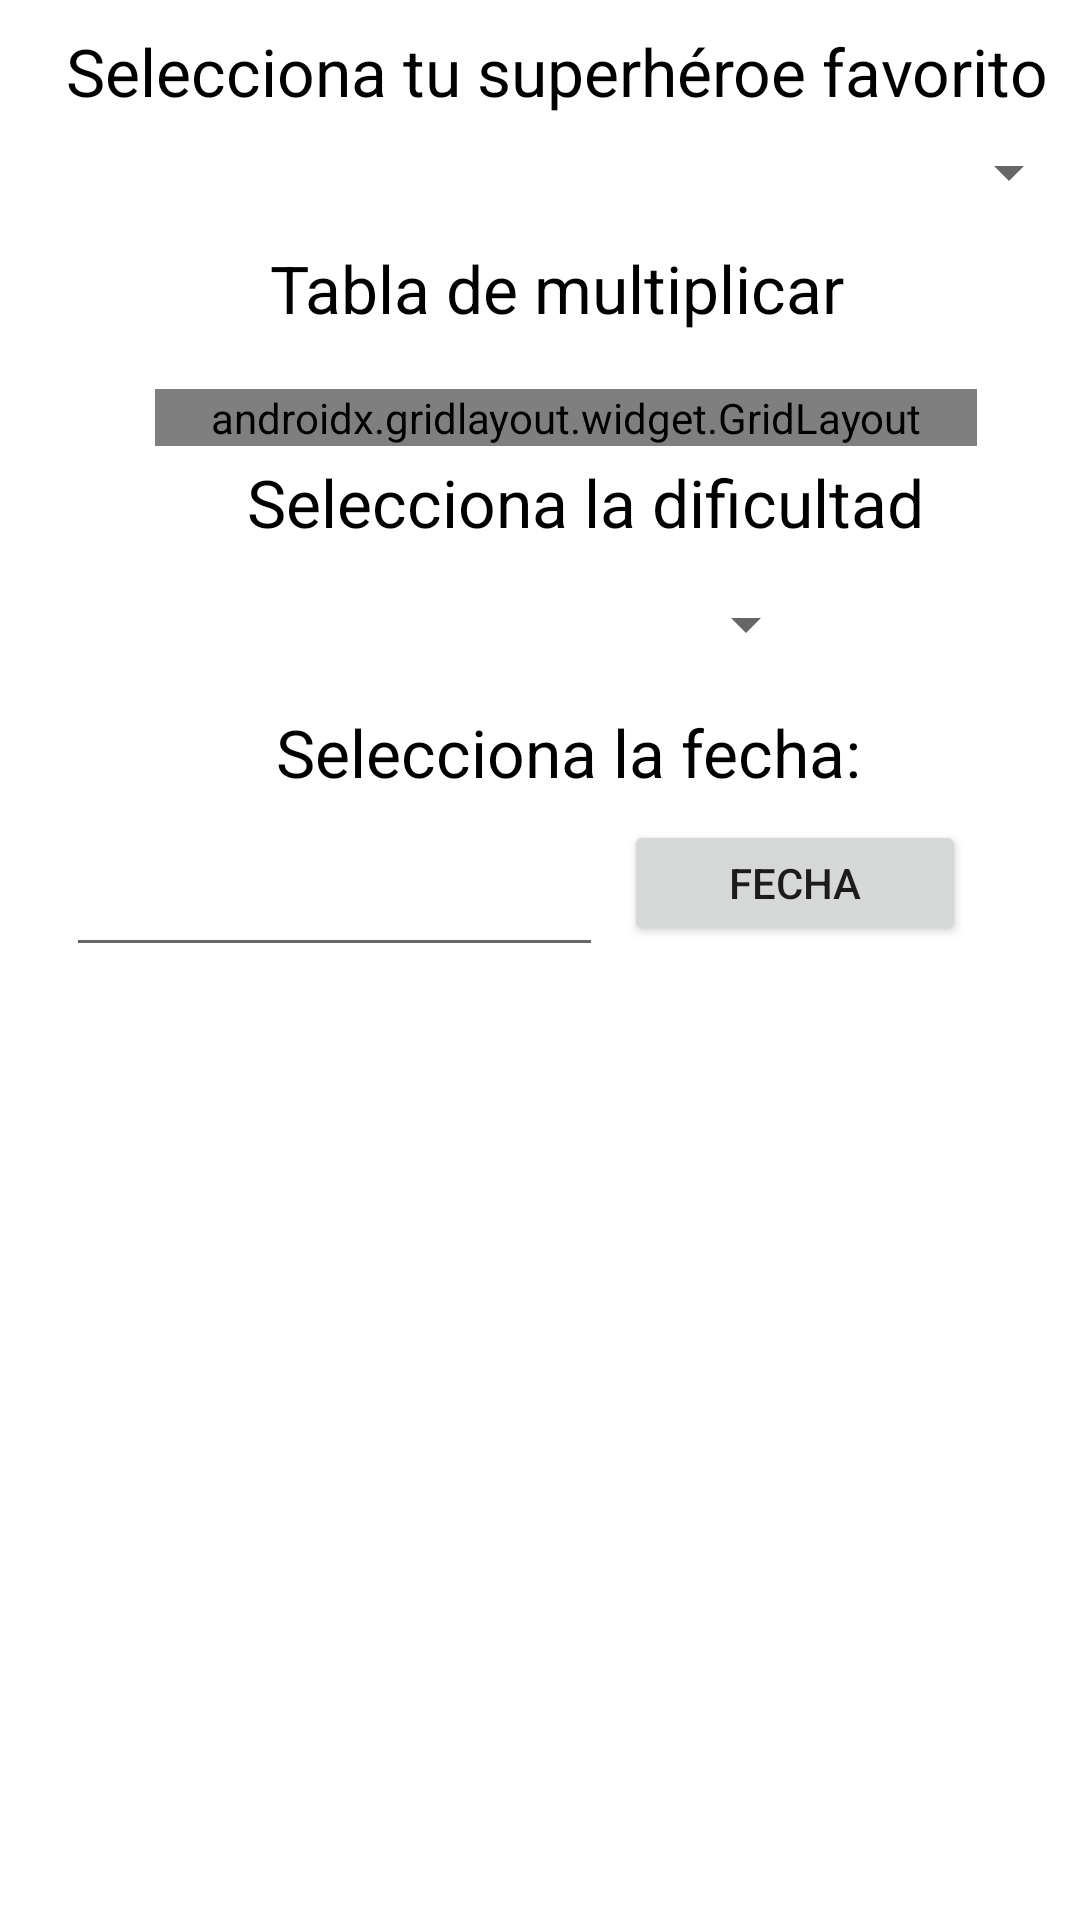

Write the Android layout XML for this screen, with the resource values it uses.
<!-- AndroidManifest.xml: application theme Theme.MaestroMultiplicacion_EduardoEscribano -->
<!-- res/layout/fragment_configuracion.xml -->
<?xml version="1.0" encoding="utf-8"?>
<androidx.constraintlayout.widget.ConstraintLayout xmlns:android="http://schemas.android.com/apk/res/android"
    xmlns:app="http://schemas.android.com/apk/res-auto"
    xmlns:tools="http://schemas.android.com/tools"
    android:layout_width="match_parent"
    android:layout_height="match_parent"
    tools:context=".ui.configuracion.ConfiguracionFragment">
    <Spinner
        android:id="@+id/spinner"
        android:layout_width="409dp"
        android:layout_height="wrap_content"
        android:layout_marginTop="7dp"
        app:layout_constraintBottom_toBottomOf="parent"
        app:layout_constraintEnd_toEndOf="parent"
        app:layout_constraintHorizontal_bias="1.0"
        app:layout_constraintStart_toStartOf="parent"
        app:layout_constraintTop_toBottomOf="@+id/textView4"
        app:layout_constraintVertical_bias="0.0" />

    <RelativeLayout
        android:id="@+id/relativeLayout"
        android:layout_width="274dp"
        android:layout_height="wrap_content"
        android:layout_marginStart="77dp"
        android:layout_marginTop="19dp"
        android:layout_marginEnd="60dp"
        app:layout_constraintEnd_toEndOf="parent"
        app:layout_constraintStart_toStartOf="parent"
        app:layout_constraintTop_toBottomOf="@+id/textView3">

        <androidx.gridlayout.widget.GridLayout
            android:id="@+id/gridBotonera"
            android:layout_width="match_parent"
            android:layout_height="wrap_content"
            app:columnCount="3">

        </androidx.gridlayout.widget.GridLayout>
    </RelativeLayout>

    <TextView
        android:id="@+id/textView"
        android:layout_width="wrap_content"
        android:layout_height="wrap_content"
        android:layout_marginStart="186dp"
        android:layout_marginTop="4dp"
        android:layout_marginEnd="168dp"
        android:text="@string/dificultad"
        android:textColor="@color/black"
        android:textSize="22sp"
        app:layout_constraintEnd_toEndOf="parent"
        app:layout_constraintHorizontal_bias="0.473"
        app:layout_constraintStart_toStartOf="parent"
        app:layout_constraintTop_toBottomOf="@+id/relativeLayout" />

    <TextView
        android:id="@+id/textView3"
        android:layout_width="wrap_content"
        android:layout_height="wrap_content"
        android:layout_marginStart="178dp"
        android:layout_marginTop="12dp"
        android:layout_marginEnd="176dp"
        android:text="@string/multiplicacion"
        android:textColor="@color/black"
        android:textSize="22sp"
        app:layout_constraintEnd_toEndOf="parent"
        app:layout_constraintHorizontal_bias="0.474"
        app:layout_constraintStart_toStartOf="parent"
        app:layout_constraintTop_toBottomOf="@+id/spinner" />

    <TextView
        android:id="@+id/textView4"
        android:layout_width="wrap_content"
        android:layout_height="wrap_content"
        android:layout_marginStart="182dp"
        android:layout_marginTop="9dp"
        android:layout_marginEnd="171dp"
        android:text="@string/avatar"
        android:textSize="22sp"
        android:textColor="@color/black"
        app:layout_constraintEnd_toEndOf="parent"
        app:layout_constraintStart_toStartOf="parent"
        app:layout_constraintTop_toTopOf="parent" />

    <Spinner
        android:id="@+id/spinnerDificultad"
        android:layout_width="185dp"
        android:layout_height="wrap_content"
        android:layout_marginStart="113dp"
        android:layout_marginTop="14dp"
        android:layout_marginEnd="113dp"
        app:layout_constraintEnd_toEndOf="parent"
        app:layout_constraintStart_toStartOf="parent"
        app:layout_constraintTop_toBottomOf="@+id/textView" />

    <TextView
        android:id="@+id/textView2"
        android:layout_width="wrap_content"
        android:layout_height="wrap_content"
        android:layout_marginStart="175dp"
        android:layout_marginTop="16dp"
        android:layout_marginEnd="178dp"
        android:text="Selecciona la fecha:"
        android:textSize="22sp"
        android:textColor="@color/black"
        app:layout_constraintEnd_toEndOf="parent"
        app:layout_constraintHorizontal_bias="0.442"
        app:layout_constraintStart_toStartOf="parent"
        app:layout_constraintTop_toBottomOf="@+id/spinnerDificultad" />

    <EditText
        android:id="@+id/editTextText"
        android:layout_width="179dp"
        android:layout_height="49dp"
        android:layout_marginStart="53dp"
        android:layout_marginTop="8dp"
        android:layout_marginEnd="190dp"
        android:ems="10"
        android:inputType="text"
        android:textAlignment="center"
        android:text=""
        app:layout_constraintEnd_toEndOf="parent"
        app:layout_constraintStart_toStartOf="parent"
        app:layout_constraintTop_toBottomOf="@+id/textView2" />

    <Button
        android:id="@+id/btnFecha"
        android:layout_width="114dp"
        android:layout_height="42dp"
        android:layout_marginStart="41dp"
        android:layout_marginTop="8dp"
        android:layout_marginEnd="72dp"
        android:text="Fecha"
        app:layout_constraintEnd_toEndOf="parent"
        app:layout_constraintStart_toEndOf="@+id/editTextText"
        app:layout_constraintTop_toBottomOf="@+id/textView2" />
</androidx.constraintlayout.widget.ConstraintLayout>
<!-- resources referenced by this layout -->
<resources>
  <color name="black">#FF000000</color>
  <string name="avatar">Selecciona tu superhéroe favorito</string>
  <string name="dificultad">Selecciona la dificultad</string>
  <string name="multiplicacion">Tabla de multiplicar</string>
  <style name="Theme.MaestroMultiplicacion_EduardoEscribano" parent="Theme.MaterialComponents.DayNight.DarkActionBar">
          
          <item name="colorPrimary">@color/purple_500</item>
          <item name="colorPrimaryVariant">@color/purple_700</item>
          <item name="colorOnPrimary">@color/white</item>
          
          <item name="colorSecondary">@color/teal_200</item>
          <item name="colorSecondaryVariant">@color/teal_700</item>
          <item name="colorOnSecondary">@color/black</item>
          
          <item name="android:statusBarColor">?attr/colorPrimaryVariant</item>
          
      </style>
  <color name="purple_500">#FF6200EE</color>
  <color name="purple_700">#FF3700B3</color>
  <color name="white">#FFFFFFFF</color>
  <color name="teal_200">#FF03DAC5</color>
  <color name="teal_700">#FF018786</color>
</resources>
